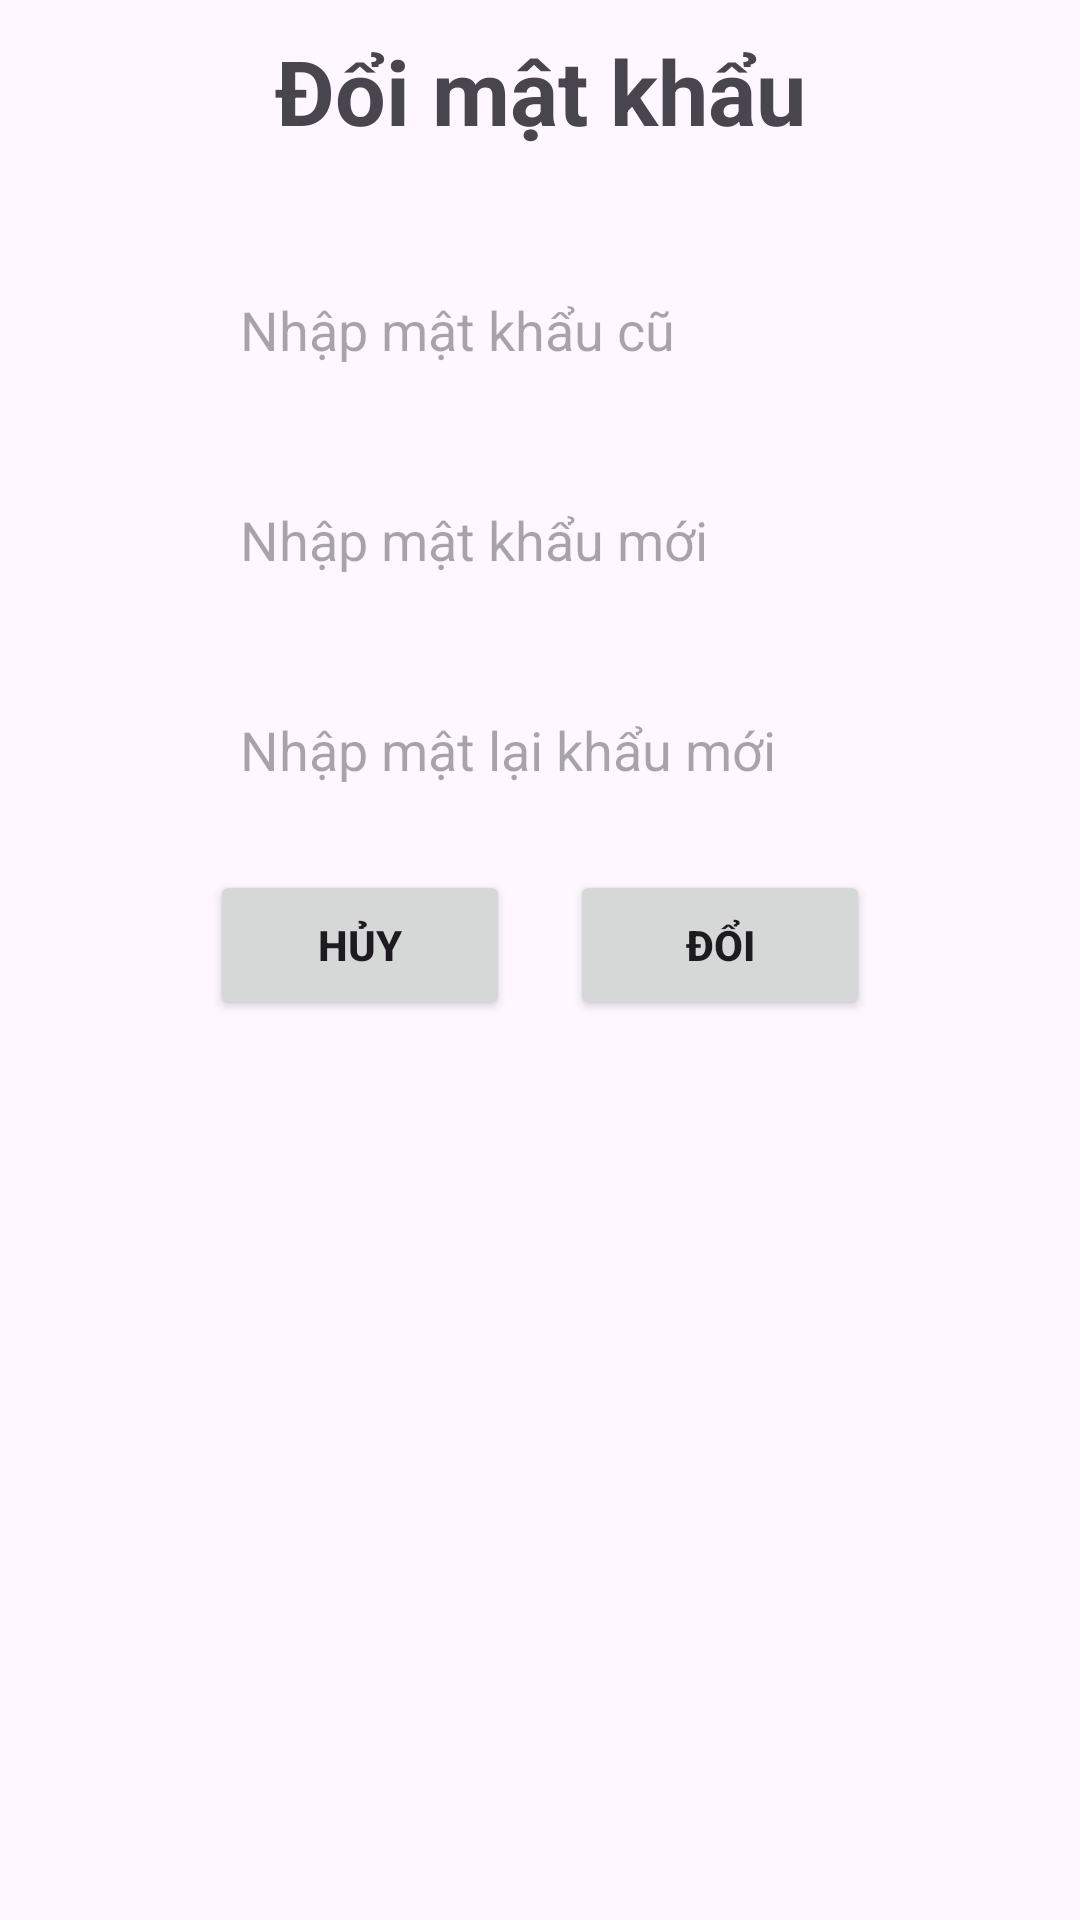

The Android layout XML behind this screen, and the referenced resources:
<!-- AndroidManifest.xml: application theme Theme.DatVeXemPhim -->
<!-- res/layout/dialog_kh_dmk_du1.xml -->
<?xml version="1.0" encoding="utf-8"?>
<LinearLayout xmlns:android="http://schemas.android.com/apk/res/android"
    android:layout_width="300dp"
    android:layout_height="350dp"
    android:orientation="vertical"
    android:layout_gravity="center"
    android:background="@drawable/botron">

    <TextView
        android:layout_width="match_parent"
        android:layout_marginTop="10dp"
        android:layout_height="40dp"
        android:textStyle="bold"
        android:textSize="30dp"
        android:text="Đổi mật khẩu"
        android:gravity="center"/>


        <EditText
            android:layout_marginTop="30dp"
            android:id="@+id/edOPass_dmk"
            android:hint="Nhập mật khẩu cũ"
            android:layout_width="200dp"
            android:layout_height="60dp"
            android:layout_gravity="center"
            android:inputType="text"
            android:lines="1"
            android:background="@drawable/shape"/>

        <EditText
            android:id="@+id/edNPass_dmk"
            android:hint="Nhập mật khẩu mới"
            android:layout_width="200dp"
            android:layout_height="60dp"
            android:layout_gravity="center"
            android:inputType="text"
            android:lines="1"
            android:layout_marginTop="10dp"
            android:background="@drawable/shape"/>

        <EditText
            android:id="@+id/edtRNPass_dmk"
            android:hint="Nhập mật lại khẩu mới"
            android:layout_width="200dp"
            android:layout_height="60dp"
            android:layout_marginTop="10dp"
            android:inputType="text"
            android:lines="1"
            android:layout_gravity="center"
            android:background="@drawable/shape"/>

    <LinearLayout
        android:layout_width="match_parent"
        android:layout_height="50dp"
        android:layout_marginTop="10dp"
        android:gravity="center">

        <Button
            android:id="@+id/btn_huy_dmk"
            android:layout_width="100dp"
            android:layout_height="50dp"
            android:text="Hủy"
            android:textStyle="bold"/>
        <Button
            android:id="@+id/btn_doi_dmk"
            android:layout_width="100dp"
            android:layout_height="50dp"
            android:text="Đổi"
            android:textStyle="bold"
            android:layout_marginLeft="20dp"/>
    </LinearLayout>

</LinearLayout>
<!-- resources referenced by this layout -->
<resources>
  <style name="Theme.DatVeXemPhim" parent="Base.Theme.DatVeXemPhim" />
  <style name="Base.Theme.DatVeXemPhim" parent="Theme.Material3.DayNight.NoActionBar">
          
          
      </style>
</resources>
